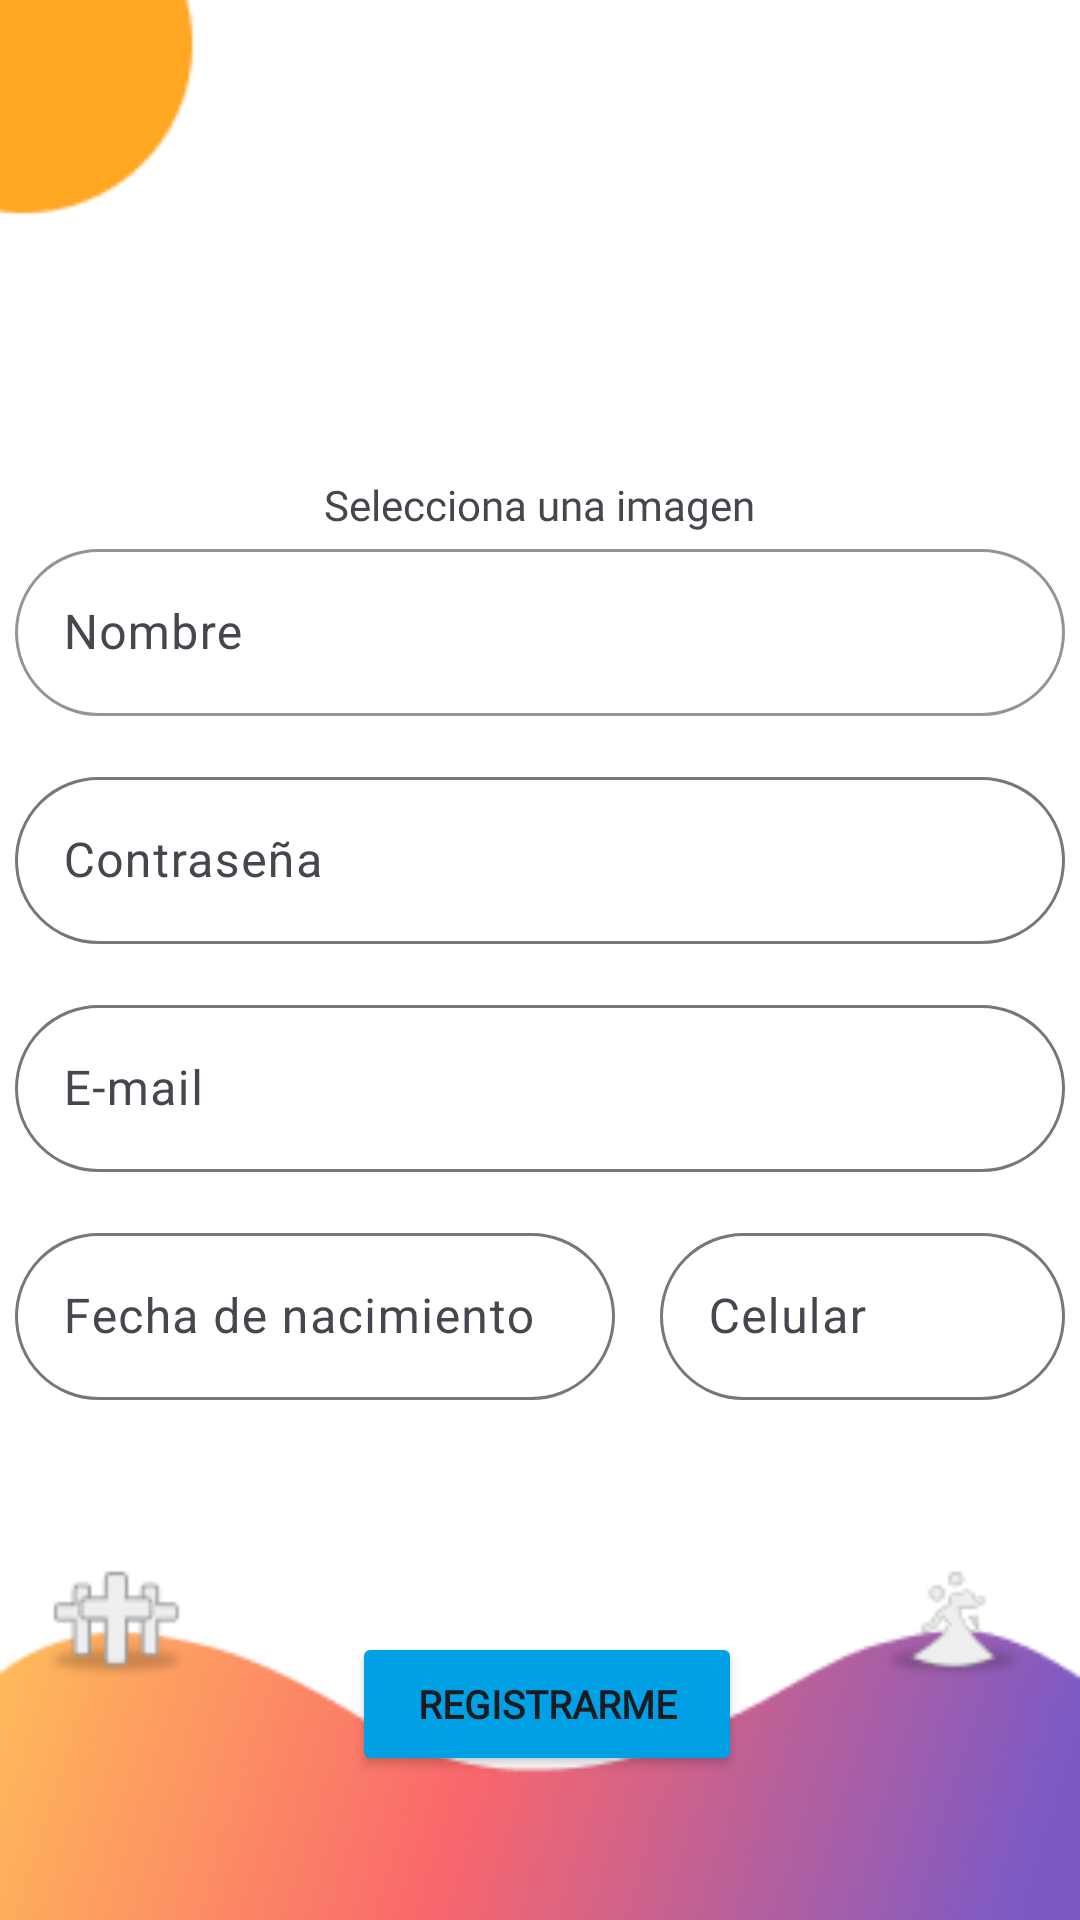

Here is an Android app screen rendered from its layout file. Give the layout XML and the strings, colors and styles it references.
<!-- AndroidManifest.xml: application theme Theme.CaliTour -->
<!-- res/layout/sign_up_fragment.xml -->
<?xml version="1.0" encoding="utf-8"?>
<androidx.constraintlayout.widget.ConstraintLayout xmlns:android="http://schemas.android.com/apk/res/android"
    xmlns:app="http://schemas.android.com/apk/res-auto"
    xmlns:tools="http://schemas.android.com/tools"
    android:layout_width="match_parent"
    android:layout_height="match_parent"
    android:background="@drawable/register_bc">

    <Button
        android:id="@+id/registerBttn"
        android:layout_width="130dp"
        android:layout_height="48dp"
        android:layout_marginBottom="48dp"
        android:backgroundTint="#00A0E4"
        android:fontFamily="@font/poppins"
        android:text="Registrarme"
        android:textSize="13sp"
        android:textStyle="bold"
        app:layout_constraintBottom_toBottomOf="parent"
        app:layout_constraintEnd_toEndOf="parent"
        app:layout_constraintHorizontal_bias="0.51"
        app:layout_constraintStart_toStartOf="parent"
         />

    <LinearLayout
        android:layout_width="350dp"
        android:layout_height="wrap_content"
        android:gravity="center"
        android:orientation="vertical"
        app:layout_constraintBottom_toBottomOf="parent"
        app:layout_constraintEnd_toEndOf="parent"
        app:layout_constraintStart_toStartOf="parent"
        app:layout_constraintTop_toTopOf="parent">

        <androidx.cardview.widget.CardView
            android:layout_width="wrap_content"
            android:layout_height="match_parent">

            <ImageView
                android:id="@+id/profileImg"
                android:layout_width="wrap_content"
                android:layout_height="wrap_content"
                android:src = "@drawable/ic_launcher_foreground"/>

        </androidx.cardview.widget.CardView>

        <TextView
            android:id="@+id/textView9"
            android:layout_width="wrap_content"
            android:layout_height="wrap_content"
            android:fontFamily="@font/poppins"
            android:text="@string/select_image" />

        <com.google.android.material.textfield.TextInputLayout
            android:id="@+id/nameInput"
            android:layout_width="match_parent"
            android:layout_height="wrap_content"
            android:layout_marginBottom="15dp"
            app:boxCornerRadiusBottomEnd="30dp"
            app:boxCornerRadiusBottomStart="30dp"
            app:boxCornerRadiusTopEnd="30dp"
            app:boxCornerRadiusTopStart="30dp"
            app:boxStrokeColor="@color/purple">

            <com.google.android.material.textfield.TextInputEditText
                android:layout_width="match_parent"
                android:layout_height="wrap_content"
                android:hint="@string/name" />
        </com.google.android.material.textfield.TextInputLayout>

        <com.google.android.material.textfield.TextInputLayout
            android:id="@+id/passwordInput"
            android:layout_width="match_parent"
            android:layout_height="wrap_content"
            android:layout_marginBottom="15dp"
            app:boxCornerRadiusBottomEnd="30dp"
            app:boxCornerRadiusBottomStart="30dp"
            app:boxCornerRadiusTopEnd="30dp"
            app:boxCornerRadiusTopStart="30dp">


            <com.google.android.material.textfield.TextInputEditText
                android:layout_width="match_parent"
                android:layout_height="wrap_content"
                android:hint="@string/password"
                android:inputType="text|textPassword"
                />
        </com.google.android.material.textfield.TextInputLayout>

        <com.google.android.material.textfield.TextInputLayout
            android:id="@+id/emailInput"
            android:layout_width="match_parent"
            android:layout_height="match_parent"
            android:layout_marginBottom="15dp"
            app:boxCornerRadiusBottomEnd="30dp"
            app:boxCornerRadiusBottomStart="30dp"
            app:boxCornerRadiusTopEnd="30dp"
            app:boxCornerRadiusTopStart="30dp">

            <com.google.android.material.textfield.TextInputEditText
                android:layout_width="match_parent"
                android:layout_height="wrap_content"
                android:hint="@string/email"
                android:inputType="text|textEmailAddress" />
        </com.google.android.material.textfield.TextInputLayout>

        <LinearLayout
            android:layout_width="match_parent"
            android:layout_height="0dp"
            android:layout_marginBottom="15dp"
            android:layout_weight="1"
            android:orientation="horizontal">

            <com.google.android.material.textfield.TextInputLayout
                android:id="@+id/birthdayIT"
                android:layout_width="200dp"
                android:layout_height="match_parent"
                android:layout_marginRight="15dp"
                app:boxCornerRadiusBottomEnd="30dp"
                app:boxCornerRadiusBottomStart="30dp"
                app:boxCornerRadiusTopEnd="30dp"
                app:boxCornerRadiusTopStart="30dp">

                <com.google.android.material.textfield.TextInputEditText
                    android:layout_width="match_parent"
                    android:layout_height="wrap_content"
                    android:hint="@string/birthday"
                    android:inputType="datetime|date" />
            </com.google.android.material.textfield.TextInputLayout>

            <com.google.android.material.textfield.TextInputLayout
                android:id="@+id/phoneIT"
                android:layout_width="match_parent"
                android:layout_height="match_parent"
                app:boxCornerRadiusBottomEnd="30dp"
                app:boxCornerRadiusBottomStart="30dp"
                app:boxCornerRadiusTopEnd="30dp"
                app:boxCornerRadiusTopStart="30dp">

                <com.google.android.material.textfield.TextInputEditText
                    android:layout_width="match_parent"
                    android:layout_height="wrap_content"
                    android:hint="@string/phone" />
            </com.google.android.material.textfield.TextInputLayout>
        </LinearLayout>

    </LinearLayout>

</androidx.constraintlayout.widget.ConstraintLayout>
<!-- resources referenced by this layout -->
<resources>
  <color name="purple">#5023B3</color>
  <!-- drawable register_bc: png bitmap (drawable, 21303 bytes) -->
  <string name="birthday">Fecha de nacimiento</string>
  <string name="email">E-mail</string>
  <string name="name">Nombre</string>
  <string name="password">Contraseña</string>
  <string name="phone">Celular</string>
  <string name="select_image">Selecciona una imagen</string>
  <style name="Theme.CaliTour" parent="Base.Theme.CaliTour" />
  <style name="Base.Theme.CaliTour" parent="Theme.Material3.DayNight.NoActionBar">
          
          
      </style>
</resources>
